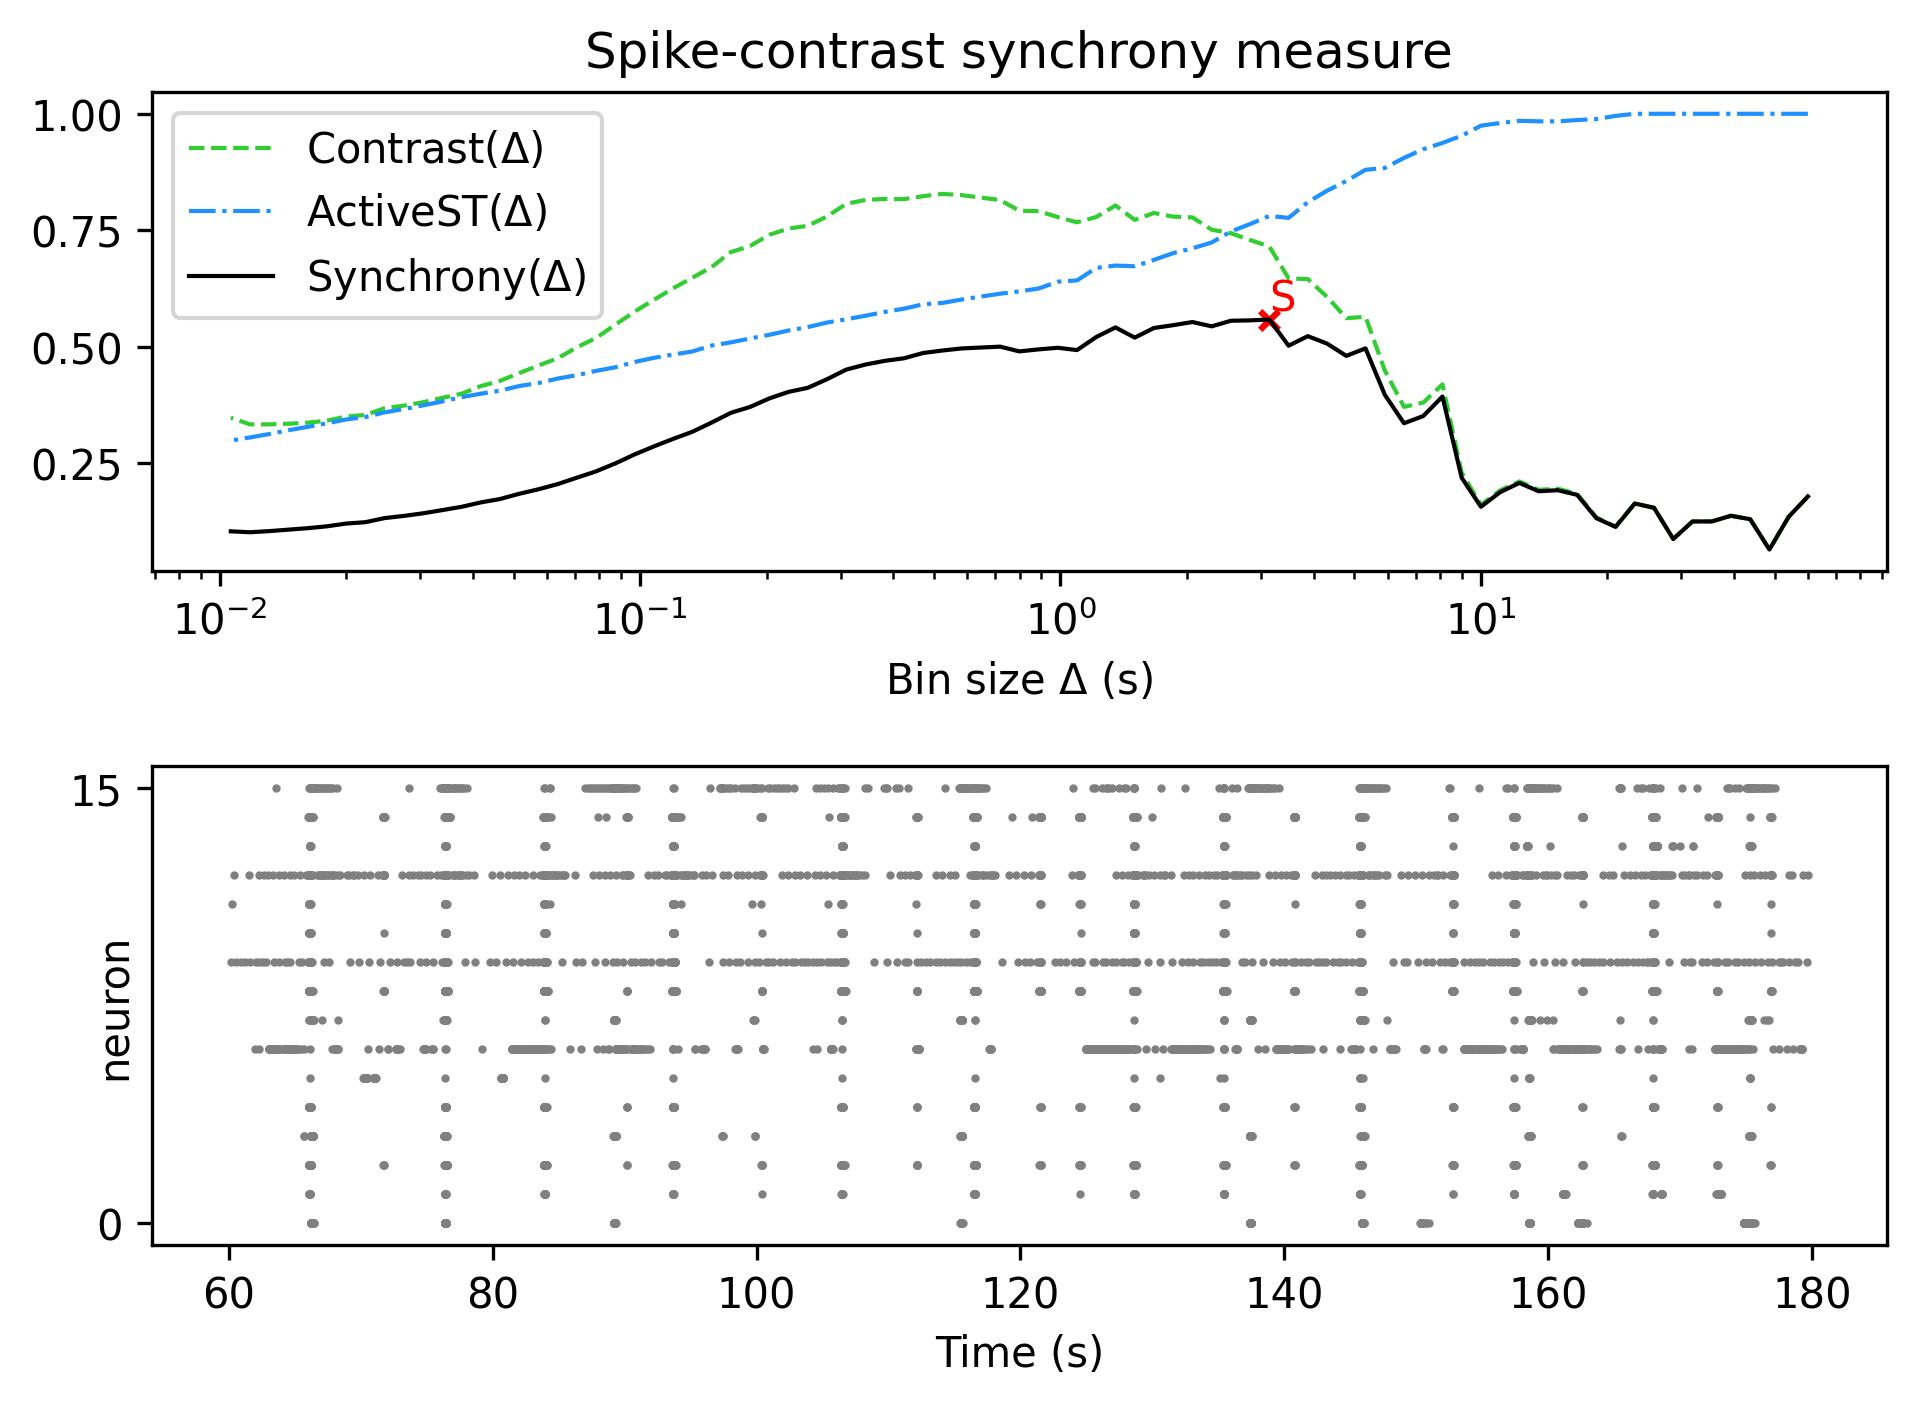

Source data for this figure (header and first rows):
, Spike-contrast (60.0 s), Spike-contrast (54.0 s), Spike-contrast (48.6 s), Spike-contrast (43.74 s), Spike-contrast (39.366 s), Spike-contrast (35.429 s), Spike-contrast (31.886 s), Spike-contrast (28.698 s), Spike-contrast (25.828 s), Spike-contrast (23.245 s), Spike-contrast (20.921 s), Spike-contrast (18.829 s), Spike-contrast (16.946 s), Spike-contrast (15.251 s), Spike-contrast (13.726 s), Spike-contrast (12.353 s), Spike-contrast (11.118 s), Spike-contrast (10.006 s), Spike-contrast (9.006 s), Spike-contrast (8.105 s), Spike-contrast (7.295 s), Spike-contrast (6.565 s), Spike-contrast (5.909 s)
0, 0.1786, 0.1349, 0.0648, 0.1298, 0.1371, 0.125, 0.1249, 0.08734, 0.1543, 0.1635, 0.1133, 0.1321, 0.1821, 0.192, 0.1898, 0.2077, 0.1879, 0.1565, 0.2188, 0.393, 0.3512, 0.3357, 0.3971
